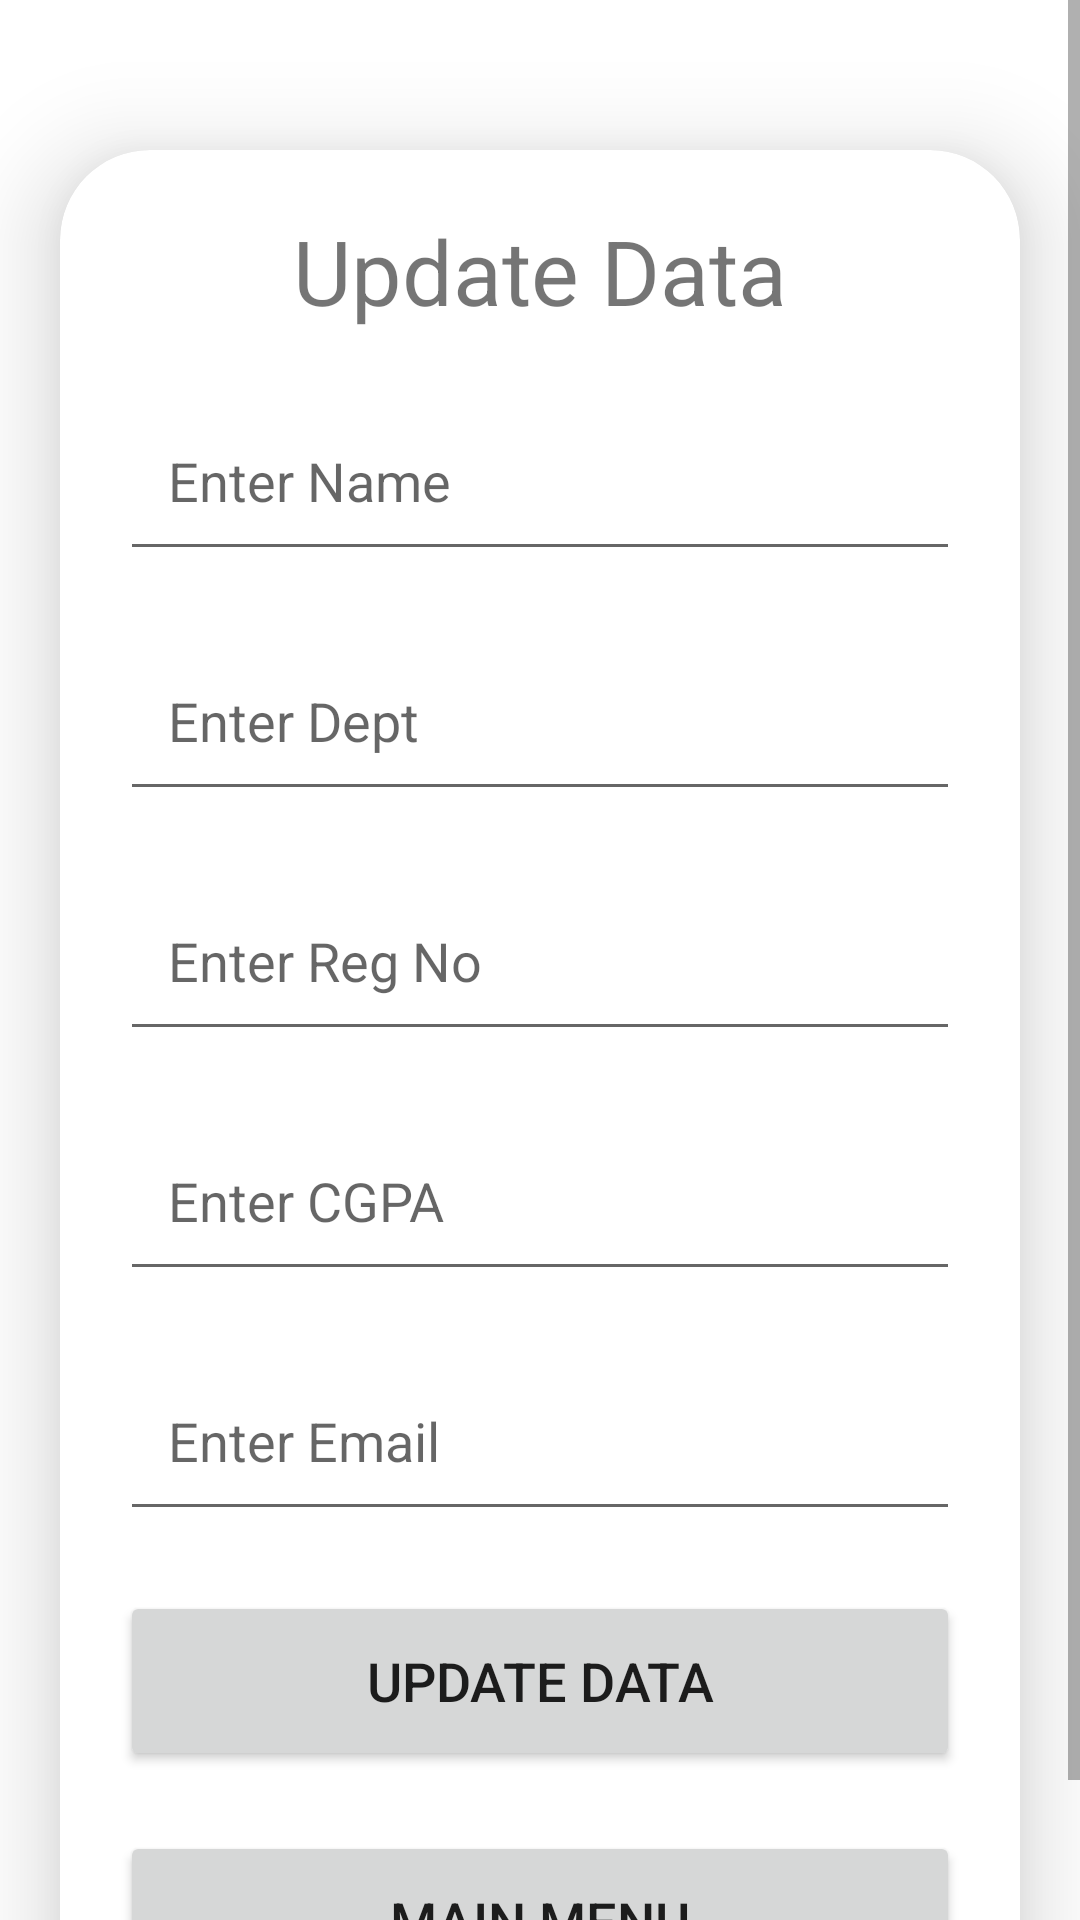

Here is an Android app screen rendered from its layout file. Give the layout XML and the strings, colors and styles it references.
<!-- AndroidManifest.xml: application theme Theme.FireBaseTask -->
<!-- res/layout/activity_update_data.xml -->
<?xml version="1.0" encoding="utf-8"?>
<ScrollView

    xmlns:android="http://schemas.android.com/apk/res/android"
    xmlns:app="http://schemas.android.com/apk/res-auto"
    xmlns:tools="http://schemas.android.com/tools"
    android:layout_width="match_parent"
    android:layout_height="match_parent"
    tools:context=".UpdateData"
    android:orientation="vertical"
    >


    <androidx.cardview.widget.CardView
        android:layout_width="match_parent"
        android:layout_height="wrap_content"
        android:layout_marginTop="50dp"
        android:layout_marginEnd="20dp"
        android:layout_marginStart="20dp"
        app:cardCornerRadius="30dp"
        app:cardElevation="20dp"

        >
        <LinearLayout
            android:layout_width="match_parent"
            android:layout_height="wrap_content"
            android:orientation="vertical"
            android:layout_gravity="center_horizontal"
            android:padding="20dp"


            >
            <TextView
                android:layout_width="match_parent"
                android:layout_height="wrap_content"
                android:text="@string/update_data"
                android:textSize="30sp"
                android:textAlignment="center"


                ></TextView>



            
            
            
            
            

            <EditText
                android:layout_width="match_parent"
                android:layout_height="60dp"
                android:id="@+id/updateName"
                android:layout_marginTop="20dp"
                android:padding="16dp"
                android:hint="@string/enter_name"
                android:gravity="start|center_vertical"
                android:autofillHints=""

                tools:ignore="TextFields,VisualLintTextFieldSize"></EditText>

            <EditText
                android:layout_width="match_parent"
                android:layout_height="60dp"
                android:id="@+id/updateDept"
                android:layout_marginTop="20dp"
                android:padding="16dp"
                android:hint="@string/enter_dept"
                android:gravity="start|center_vertical"

                tools:ignore="TextFields,VisualLintTextFieldSize"
                android:autofillHints=""></EditText>
            <EditText
                android:layout_width="match_parent"
                android:layout_height="60dp"
                android:id="@+id/updateReg_No"
                android:layout_marginTop="20dp"
                android:padding="16dp"
                android:hint="Enter Reg No"
                android:gravity="start|center_vertical"
                tools:ignore="HardcodedText,TextFields,VisualLintTextFieldSize"
                android:autofillHints=""
                ></EditText>


            <EditText
                android:layout_width="match_parent"
                android:layout_height="60dp"
                android:id="@+id/updateCGPA"
                android:layout_marginTop="20dp"
                android:padding="16dp"
                android:hint="@string/enter_cgpa"
                android:gravity="start|center_vertical"
                android:autofillHints=""
                tools:ignore="TextFields,VisualLintTextFieldSize"></EditText>

            <EditText
                android:layout_width="match_parent"
                android:layout_height="60dp"
                android:id="@+id/updateEmail"
                android:layout_marginTop="20dp"
                android:padding="16dp"
                android:hint="@string/enter_email"
                android:gravity="start|center_vertical"

                android:autofillHints=""
                tools:ignore="TextFields,VisualLintTextFieldSize"></EditText>

            <Button
                android:id="@+id/btnupdatedata"
                android:layout_width="match_parent"
                android:layout_height="60dp"
                android:layout_marginTop="20dp"
                android:onClick="UpdateData"
                android:text="@string/update_datas"
                android:textSize="18sp"
                app:cornerRadius="20dp"
                tools:ignore="VisualLintButtonSize,DuplicateSpeakableTextCheck"></Button>

            <Button
                android:id="@+id/btnback"
                android:layout_width="match_parent"
                android:layout_height="60dp"
                android:layout_marginTop="20dp"
                android:onClick="ReturntoMain"
                android:text="@string/main_menu"
                android:textSize="18sp"
                app:cornerRadius="20dp"
                tools:ignore="VisualLintButtonSize" />


        </LinearLayout>

    </androidx.cardview.widget.CardView>

</ScrollView>
<!-- resources referenced by this layout -->
<resources>
  <string name="enter_cgpa">Enter CGPA</string>
  <string name="enter_dept">Enter Dept</string>
  <string name="enter_email">Enter Email</string>
  <string name="enter_name">Enter Name</string>
  <string name="main_menu">Main Menu</string>
  <string name="update_data">Update Data</string>
  <string name="update_datas">Update Data</string>
  <style name="Theme.FireBaseTask" parent="Theme.MaterialComponents.DayNight.DarkActionBar">
          
          <item name="colorPrimary">@color/purple_500</item>
          <item name="colorPrimaryVariant">@color/purple_700</item>
          <item name="colorOnPrimary">@color/white</item>
          
          <item name="colorSecondary">@color/teal_200</item>
          <item name="colorSecondaryVariant">@color/teal_700</item>
          <item name="colorOnSecondary">@color/black</item>
          
          <item name="android:statusBarColor">?attr/colorPrimaryVariant</item>
          
      </style>
  <!-- not gathered from this repository: default colours our renderer supplied (Android Studio template values) -->
  <color name="purple_500">#FF6200EE</color>
  <color name="purple_700">#FF3700B3</color>
  <color name="teal_200">#FF03DAC5</color>
  <color name="teal_700">#FF018786</color>
  <color name="black">#FF000000</color>
  <color name="white">#FFFFFFFF</color>
</resources>
